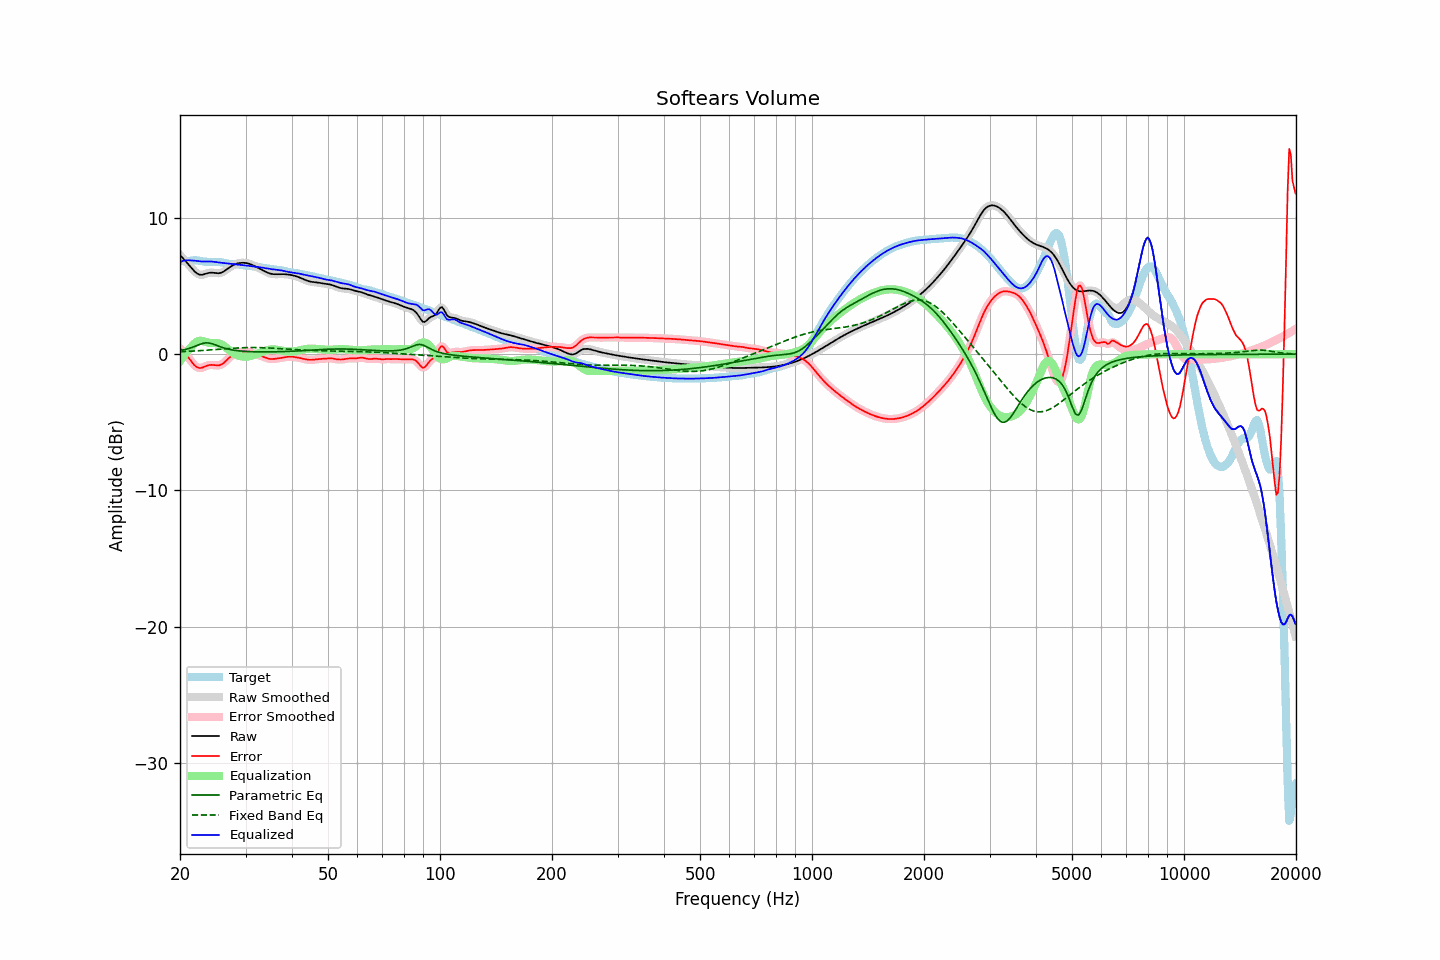

Source data for this figure (header and first rows):
frequency, raw, error, smoothed, error_smoothed, equalization, parametric_eq, fixed_band_eq, equalized_raw, equalized_smoothed, target
20.00, 7.29, 0.43, 7.29, 0.43, -0.52, 0.26, 0.18, 6.76, 6.76, 6.85
20.20, 7.15, 0.31, 7.16, 0.32, -0.34, 0.28, 0.18, 6.81, 6.81, 6.84
20.40, 7.02, 0.20, 7.02, 0.20, -0.17, 0.31, 0.19, 6.85, 6.85, 6.83
20.61, 6.89, 0.08, 6.89, 0.07, -0.01, 0.34, 0.20, 6.88, 6.88, 6.81
20.81, 6.76, -0.06, 6.76, -0.06, 0.14, 0.36, 0.20, 6.89, 6.89, 6.81
21.02, 6.62, -0.20, 6.62, -0.20, 0.28, 0.40, 0.21, 6.90, 6.90, 6.83
21.23, 6.49, -0.36, 6.48, -0.36, 0.41, 0.43, 0.21, 6.89, 6.89, 6.84
21.44, 6.35, -0.52, 6.35, -0.52, 0.53, 0.48, 0.22, 6.87, 6.87, 6.87
21.66, 6.21, -0.67, 6.21, -0.67, 0.66, 0.52, 0.23, 6.87, 6.87, 6.88
21.87, 6.08, -0.81, 6.09, -0.80, 0.78, 0.56, 0.23, 6.86, 6.87, 6.89
22.09, 5.98, -0.91, 5.98, -0.91, 0.87, 0.61, 0.24, 6.86, 6.86, 6.89
22.31, 5.90, -0.98, 5.90, -0.98, 0.94, 0.66, 0.25, 6.84, 6.84, 6.88
22.54, 5.85, -1.01, 5.85, -1.01, 0.98, 0.71, 0.26, 6.82, 6.82, 6.86
22.76, 5.82, -1.01, 5.83, -1.01, 0.98, 0.75, 0.26, 6.81, 6.81, 6.84
22.99, 5.83, -0.98, 5.84, -0.98, 0.97, 0.79, 0.27, 6.80, 6.80, 6.81
23.22, 5.87, -0.93, 5.86, -0.93, 0.94, 0.81, 0.28, 6.81, 6.80, 6.80
23.45, 5.90, -0.88, 5.90, -0.88, 0.90, 0.83, 0.29, 6.81, 6.81, 6.78
23.69, 5.94, -0.84, 5.94, -0.84, 0.87, 0.83, 0.30, 6.81, 6.81, 6.78
23.92, 5.97, -0.80, 5.97, -0.81, 0.84, 0.82, 0.30, 6.81, 6.81, 6.77
24.16, 5.98, -0.79, 5.98, -0.79, 0.82, 0.80, 0.31, 6.80, 6.80, 6.77
24.40, 5.98, -0.79, 5.98, -0.79, 0.81, 0.77, 0.32, 6.80, 6.79, 6.77
24.65, 5.97, -0.80, 5.97, -0.80, 0.81, 0.73, 0.33, 6.78, 6.78, 6.77
24.89, 5.95, -0.82, 5.95, -0.82, 0.82, 0.68, 0.34, 6.77, 6.77, 6.77
25.14, 5.94, -0.82, 5.94, -0.83, 0.81, 0.64, 0.35, 6.75, 6.75, 6.77
25.39, 5.94, -0.83, 5.94, -0.82, 0.79, 0.59, 0.36, 6.73, 6.74, 6.76
25.65, 5.96, -0.79, 5.96, -0.79, 0.76, 0.55, 0.37, 6.72, 6.72, 6.75
25.91, 6.00, -0.74, 6.00, -0.74, 0.71, 0.51, 0.38, 6.71, 6.71, 6.74
26.16, 6.06, -0.66, 6.06, -0.66, 0.63, 0.47, 0.38, 6.69, 6.69, 6.72
26.43, 6.13, -0.56, 6.13, -0.56, 0.55, 0.43, 0.39, 6.68, 6.68, 6.69
26.69, 6.22, -0.45, 6.22, -0.45, 0.45, 0.40, 0.40, 6.67, 6.67, 6.66
26.96, 6.31, -0.33, 6.31, -0.33, 0.35, 0.37, 0.41, 6.65, 6.65, 6.63
27.23, 6.39, -0.22, 6.39, -0.22, 0.25, 0.34, 0.42, 6.64, 6.64, 6.61
27.50, 6.47, -0.13, 6.47, -0.14, 0.16, 0.32, 0.43, 6.63, 6.63, 6.60
27.77, 6.53, -0.06, 6.53, -0.06, 0.08, 0.30, 0.44, 6.62, 6.62, 6.60
28.05, 6.59, -0.01, 6.59, -0.01, 0.01, 0.28, 0.44, 6.60, 6.60, 6.60
28.33, 6.63, 0.04, 6.63, 0.04, -0.04, 0.27, 0.45, 6.59, 6.59, 6.60
28.62, 6.67, 0.08, 6.67, 0.08, -0.09, 0.25, 0.46, 6.58, 6.58, 6.59
28.90, 6.69, 0.11, 6.69, 0.11, -0.13, 0.24, 0.46, 6.56, 6.56, 6.58
29.19, 6.70, 0.15, 6.70, 0.15, -0.15, 0.23, 0.47, 6.55, 6.55, 6.56
29.48, 6.71, 0.18, 6.71, 0.17, -0.17, 0.22, 0.47, 6.54, 6.54, 6.54
29.78, 6.71, 0.19, 6.71, 0.19, -0.18, 0.21, 0.48, 6.52, 6.52, 6.51
30.08, 6.69, 0.20, 6.69, 0.20, -0.18, 0.20, 0.48, 6.51, 6.51, 6.50
30.38, 6.67, 0.19, 6.67, 0.19, -0.17, 0.20, 0.48, 6.50, 6.50, 6.48
30.68, 6.64, 0.16, 6.64, 0.16, -0.15, 0.19, 0.49, 6.48, 6.48, 6.47
30.99, 6.59, 0.13, 6.59, 0.13, -0.13, 0.19, 0.49, 6.47, 6.47, 6.47
31.30, 6.54, 0.09, 6.54, 0.09, -0.09, 0.18, 0.49, 6.45, 6.45, 6.46
31.61, 6.49, 0.04, 6.49, 0.04, -0.05, 0.18, 0.49, 6.44, 6.44, 6.45
31.93, 6.43, -0.00, 6.43, 0.00, -0.01, 0.17, 0.49, 6.42, 6.42, 6.43
32.24, 6.38, -0.04, 6.38, -0.04, 0.03, 0.17, 0.49, 6.41, 6.41, 6.41
32.57, 6.32, -0.08, 6.32, -0.08, 0.08, 0.17, 0.48, 6.39, 6.39, 6.39
32.89, 6.25, -0.11, 6.25, -0.11, 0.12, 0.17, 0.48, 6.38, 6.38, 6.37
33.22, 6.19, -0.15, 6.19, -0.16, 0.17, 0.17, 0.48, 6.36, 6.36, 6.35
33.55, 6.13, -0.20, 6.13, -0.20, 0.21, 0.17, 0.47, 6.34, 6.34, 6.33
33.89, 6.07, -0.25, 6.07, -0.25, 0.25, 0.17, 0.47, 6.32, 6.32, 6.31
34.23, 6.01, -0.29, 6.01, -0.29, 0.28, 0.17, 0.46, 6.30, 6.29, 6.30
34.57, 5.96, -0.33, 5.96, -0.32, 0.31, 0.17, 0.46, 6.27, 6.27, 6.29
34.92, 5.92, -0.35, 5.92, -0.35, 0.33, 0.17, 0.45, 6.25, 6.26, 6.27
35.27, 5.89, -0.36, 5.89, -0.36, 0.35, 0.17, 0.45, 6.24, 6.24, 6.25
35.62, 5.88, -0.35, 5.88, -0.35, 0.35, 0.17, 0.44, 6.22, 6.23, 6.23
35.97, 5.87, -0.34, 5.87, -0.34, 0.34, 0.18, 0.43, 6.21, 6.21, 6.21
... 635 more rows
